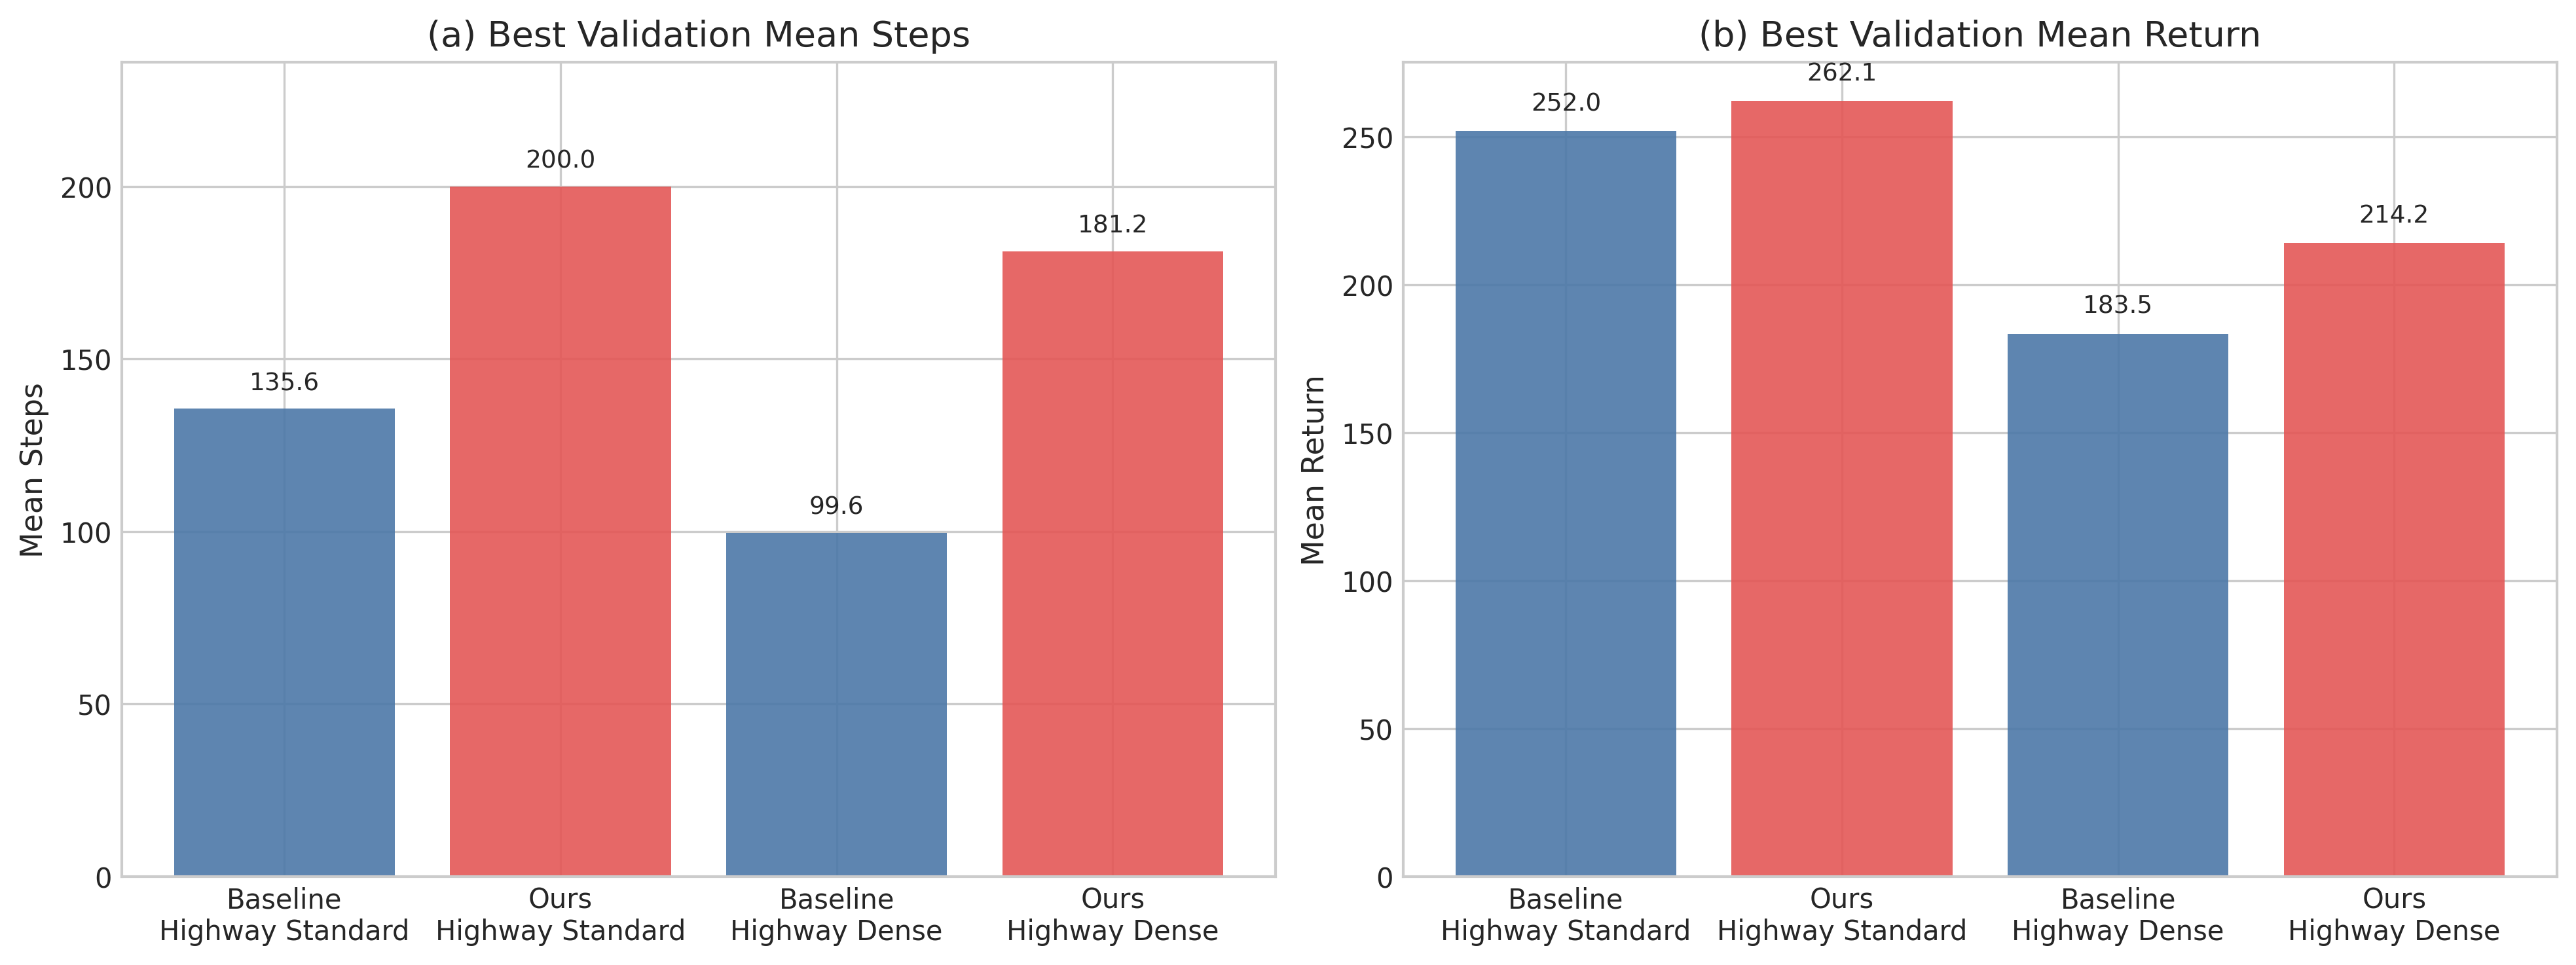

Source data for this figure (header and first rows):
run_kind, scenario_dir, label, log_file, num_val_points, best_steps_episode, best_mean_steps, best_steps_return, best_return_episode, best_mean_return, best_return_steps, final_episode, final_mean_steps, final_mean_return, smoothed_final_steps, smoothed_final_return
baseline, highway_standard, Baseline, log_ppo_gymip_rwtaspk_h8-8-40_none_rmspr…, 53, 424, 135.6, 203.3, 1099, 252, 124.6, 1324, 50.8, 100, 63.47, 128.4
ours, highway_standard, Ours, log_ppo_gymip_rwtaspk_h8-8-40_none_rmspr…, 27, 649, 200, 207.9, 24, 262.1, 124.2, 674, 36.4, 78.28, 97.27, 133.3
baseline, highway_dense, Baseline, log_ppo_gymip_rwtaspk_h8-8-40_none_rmspr…, 36, 624, 99.6, 181.7, 524, 183.5, 94.8, 899, 20.6, 32.25, 35.27, 58.29
ours, highway_dense, Ours, log_ppo_gymip_rwtaspk_h8-8-40_none_rmspr…, 42, 574, 181.2, 214.2, 574, 214.2, 181.2, 1049, 40.6, 74.76, 56.93, 81.05
